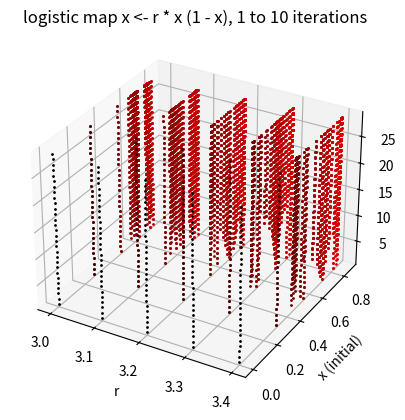

This figure's Python source:
"""
	logistic.py
	Displays a logistic map in very few lines of code
	
"""	
import matplotlib.pyplot as plt 
import numpy as np
fig = plt.figure()
ax = fig.add_subplot(projection='3d')

for m in np.arange(1,30):
	print(m)
	data = []
	for r in np.arange(3,3.5,.1):
		for x in np.arange(0,1,.1):
			for i in range(m):
				x = r * x * (1 - x)
				if ((r,x) in data):
					break
				else:
					plt.plot([r],[x],[m],".",c=(x,0,0),ms=2)#,alpha=.5)
					data.append((r,x))


plt.grid(True)
plt.title("logistic map x <- r * x (1 - x), 1 to 10 iterations")
plt.xlabel("r")
plt.ylabel("x (initial)")
#plt.zlabel("number of iterations")
plt.show()